Run: headless pygame with SDL's dummy video driver; simulated clock (each Clock.tick advances the game by its frame time, no real sleeping); random seed 0; keys injected as events and as key.get_pressed() state; no mouse input.
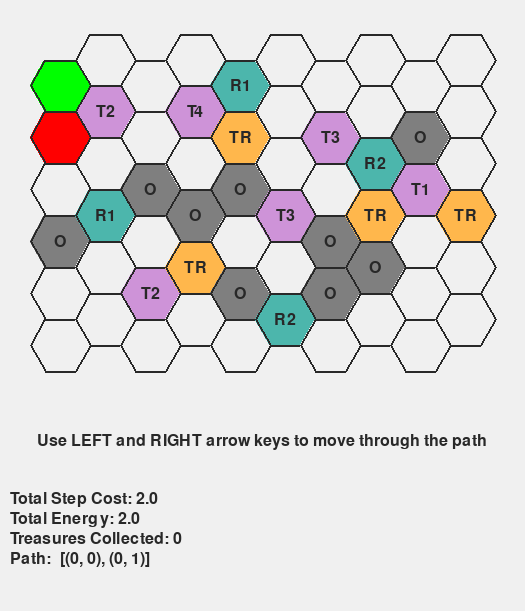
Frame 1 of 4 · flips 1–60 · no input
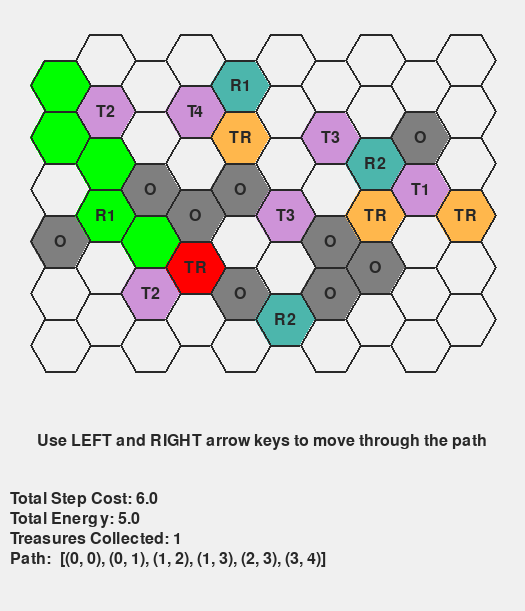
Frame 2 of 4 · flips 61–180 · tapped SPACE, RETURN · held RIGHT (→), D
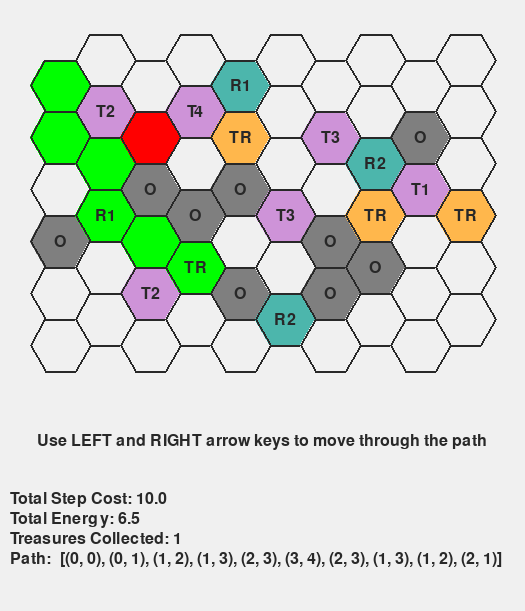
Frame 3 of 4 · flips 181–300 · held DOWN (↓), S
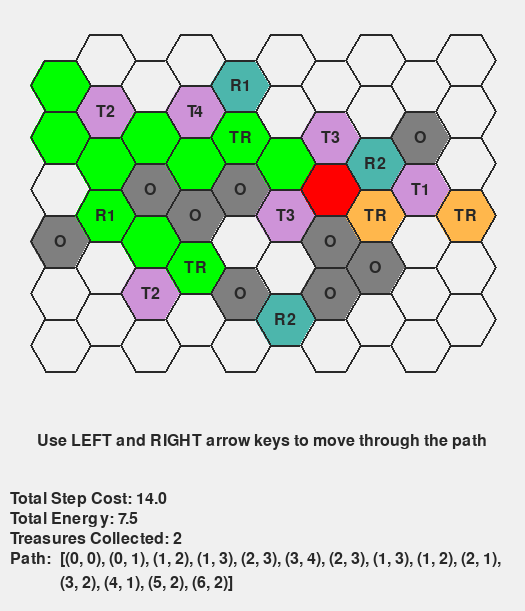
Frame 4 of 4 · flips 301–420 · held LEFT (←), A, UP (↑), W

The pygame program that drew these frames:

import pygame
import math
from heapq import heappush, heappop

# Color definitions
cell_colors = {
    "default": (240, 240, 240),  # white for default cell
    "trap": (206, 147, 216),     # purple for trap cell
    "reward": (76, 182, 172),    # green for reward cell
    "treasure": (255, 183, 76),  # yellow for treasure cell
    "obstacle": (127, 127, 127), # grey for obstacle cell
    "border": (40, 40, 40),      # black for boundary
    "path": (0, 255, 0),         # green for cell movement
    "player": (255, 0, 0),       # red for current position
}

# Special hexagon definitions
hexagons_legend = {
    "T1": {"coordinate": [(8,2)], "color": cell_colors["trap"]},
    "T2": {"coordinate": [(1,1), (2,4)], "color": cell_colors["trap"]},
    "T3": {"coordinate": [(5,3), (6,1)], "color": cell_colors["trap"]},
    "T4": {"coordinate": [(3,1)], "color": cell_colors["trap"]},
    "R1": {"coordinate": [(1,3), (4,0)], "color": cell_colors["reward"]},
    "R2": {"coordinate": [(5,5), (7,2)], "color": cell_colors["reward"]},
    "TR": {"coordinate": [(3,4), (4,1), (7,3), (9,3)], "color": cell_colors["treasure"]},
    "O": {"coordinate": [(0,3), (2,2), (3,3), (4,2), (4,4), (6,3), (6,4), (7,4), (8,1)], "color": cell_colors["obstacle"]},
}

# Movement patterns for hexagonal grid
moves_odd = [(0, -1), (0, 1), (1, -1), (-1, -1), (1, 0), (-1, 0)]
moves_even = [(0, -1), (0, 1), (1, 0), (-1, 0), (1, 1), (-1, 1)]

# Map configuration
map_size = (6, 10)
map_radius = 30
map_height = math.sqrt(3) * map_radius
map_width = 2 * map_radius * 0.75

# Screen dimensions
screen_padding = map_radius * 2
screen_width = int(map_size[1] * map_width + screen_padding * 1.25)
screen_height = int(map_size[0] * map_height + 300)

# Helper function to get cell type at coordinate
def get_cell_type(coord):
    """Return the type of special cell at given coordinate, or None if default"""
    for cell_type, data in hexagons_legend.items():
        if coord in data["coordinate"]:
            return cell_type
    return None

class GameState:
    def __init__(self):
        self.energy = 1.0

game_state = GameState()

def draw_hexagon(x, y, color):
    """Draw a hexagon at given coordinates"""
    points = [
        (x + map_radius * math.cos(math.radians(angle)),
         y + map_radius * math.sin(math.radians(angle)))
        for angle in range(0, 360, 60)
    ]
    pygame.draw.polygon(screen, color, points)
    pygame.draw.polygon(screen, cell_colors["border"], points, 2)

def put_text(text, x, y, font_size=24, alignment="left", width_max=None):
    """Render text on screen with optional word wrapping"""
    font = pygame.font.Font(None, font_size)

    if width_max is None:
        surface_text = font.render(text, True, cell_colors["border"])
        if alignment.lower() == "center":
            text_rectangle = surface_text.get_rect(center=(x, y))
        else:
            text_rectangle = surface_text.get_rect(topleft=(x, y))
        screen.blit(surface_text, text_rectangle)
    else:
        words = text.split(' ')
        lines, current = [], ''
        for word in words:
            test_line = f"{current} {word}".strip()
            if font.size(test_line)[0] <= width_max:
                current = test_line
            else:
                lines.append(current)
                current = word
        if current:
            lines.append(current)

        for i, line in enumerate(lines):
            surface = font.render(line, True, cell_colors["border"])
            if alignment.lower() == "center":
                rect = surface.get_rect(center=(x, y + i * font_size))
            else:
                rect = surface.get_rect(topleft=(x, y + i * font_size))
            screen.blit(surface, rect)

def is_valid_coord(coord):
    """Check if coordinate is within map boundaries"""
    return 0 <= coord[0] < map_size[1] and 0 <= coord[1] < map_size[0]

def is_obstacle(coord):
    """Check if coordinate is an obstacle"""
    return get_cell_type(coord) == "O"

def get_moves(coord):
    """Get possible moves based on column parity"""
    return moves_even if coord[0] % 2 == 0 else moves_odd

def heuristic(a, b):
    """Manhattan distance heuristic for A*"""
    return abs(a[0] - b[0]) + abs(a[1] - b[1])

def calculate_step_cost(coord):
    """Calculate step cost and energy multiplier for a coordinate"""
    step_cost = 1
    energy_multiplier = game_state.energy
    cell_type = get_cell_type(coord)
    
    if cell_type == "T1":
        energy_multiplier *= 2
    elif cell_type == "T2":
        step_cost *= 2
    elif cell_type == "R1":
        energy_multiplier *= 0.5
    elif cell_type == "R2":
        step_cost *= 0.5

    return step_cost, energy_multiplier

def get_neighbors(current):
    """Get valid neighbors, handling T3 forced movement"""
    neighbors = []
    
    for dx, dy in get_moves(current):
        nbr = (current[0] + dx, current[1] + dy)
        if not is_valid_coord(nbr) or is_obstacle(nbr): 
            continue
            
        if get_cell_type(nbr) == "T3":
            # T3 forces movement through two additional cells
            interm = (nbr[0] + dx, nbr[1] + dy)
            final = (nbr[0] + 2 * dx, nbr[1] + 2 * dy)
            if (is_valid_coord(interm) and not is_obstacle(interm) and is_valid_coord(final) and not is_obstacle(final)):
                neighbors.append((nbr, interm, final, True))
        else:
            neighbors.append((nbr, nbr, nbr, False))
    return neighbors

def update_treasure_collection(coord, collected):
    """Update treasure collection state"""
    new_collected = set(collected)
    if get_cell_type(coord) == "TR":
        new_collected.add(coord)
    return new_collected

def calculate_path_cost(segments):
    """Calculate total cost for a path segment"""
    total_cost = 0
    backup_energy = game_state.energy
    
    for start, end in segments:
        step_cost, energy_multiplier = calculate_step_cost(start)
        total_cost += step_cost * energy_multiplier
        game_state.energy = energy_multiplier
    
    # Restore energy state
    game_state.energy = backup_energy
    return total_cost

def collect_treasure(start):
    """Find optimal path to collect all treasures using A*"""
    treasure_coords = set(hexagons_legend["TR"]["coordinate"])
    open_set = []
    heappush(open_set, (0, start, frozenset(), 0, [start]))
    visited = set()

    while open_set:
        f, current, collected, g, path = heappop(open_set)
        state = (current, collected)
        
        if state in visited:
            continue
        visited.add(state)

        # Update treasure collection
        new_collected = update_treasure_collection(current, collected)

        # Check if all treasures collected
        if len(new_collected) == len(treasure_coords):
            return path, g

        # Explore neighbors
        for step, interm, final, is_t3 in get_neighbors(current):
            # Skip if T4 trap would clear treasures
            if new_collected and any(get_cell_type(p) == "T4" for p in (step, interm, final)):
                continue

            temp_collected = set(new_collected)
            temp_path = list(path)
            
            # Calculate segments for movement
            segments = [(current, step), (step, interm), (interm, final)] if is_t3 else [(current, final)]
            cost = calculate_path_cost(segments)
            
            # Update collection and path for each segment
            for _, end_coord in segments:
                temp_collected = update_treasure_collection(end_coord, temp_collected)
                temp_path.append(end_coord)

            # Calculate heuristic
            remaining_treasures = treasure_coords - temp_collected
            h = min(heuristic(final, t) for t in remaining_treasures) if remaining_treasures else 0

            heappush(open_set, (g + cost + h, final, frozenset(temp_collected), g + cost, temp_path))

    return [], float('inf')

class PathState:
    """Manages path visualization state"""
    def __init__(self):
        self.step = 0
        self.collected = set()
        self.total_step_cost = 1.0
        self.total_energy = 1.0
        self.auto = True
        self.delay = 500
        self.last_update = pygame.time.get_ticks()

    def update_costs_to_step(self, path, target_step):
        """Update costs and collection state up to target step"""
        self.total_step_cost = 1.0
        self.total_energy = 1.0
        self.collected.clear()
        game_state.energy = 1.0

        for i in range(target_step):
            prev_coord = path[i]
            next_coord = path[i + 1]
            
            step_cost, energy_multiplier = calculate_step_cost(prev_coord)
            energy_cost = step_cost * energy_multiplier
            
            self.total_step_cost += step_cost
            self.total_energy += energy_cost
            game_state.energy = energy_multiplier
            
            # Update treasure collection
            if get_cell_type(next_coord) == "TR":
                self.collected.add(next_coord)
            if get_cell_type(next_coord) == "T4":
                self.collected.clear()

    def advance_step(self, path):
        """Advance to next step"""
        if self.step < len(path) - 1:
            prev_coord = path[self.step]
            next_coord = path[self.step + 1]
            
            step_cost, energy_multiplier = calculate_step_cost(prev_coord)
            energy_cost = step_cost * energy_multiplier
            
            self.total_step_cost += step_cost
            self.total_energy += energy_cost
            game_state.energy = energy_multiplier
            
            if get_cell_type(next_coord) == "TR":
                self.collected.add(next_coord)
            if get_cell_type(next_coord) == "T4":
                self.collected.clear()
                
            self.step += 1

def render_game_state(path, path_state):
    """Render the current game state"""
    screen.fill(cell_colors["default"])
    labels = []
    
    # Draw hexagonal grid
    for row in range(map_size[0]):
        for col in range(map_size[1]):
            x = col * map_width
            y = row * map_height + (map_height / 2 if col % 2 == 0 else 0)
            sx, sy = x + screen_padding, y + screen_padding
            coord = (col, row)
            
            # Determine cell color and label
            color = cell_colors["default"]
            label = ""
            for k, v in hexagons_legend.items():
                if coord in v["coordinate"]:
                    color = v["color"]
                    label = k
                    break
                    
            draw_hexagon(sx, sy, color)
            if label:
                labels.append((sx, sy, label))

    # Draw path
    for i in range(path_state.step + 1):
        c0, r0 = path[i]
        x = c0 * map_width
        y = r0 * map_height + (map_height / 2 if c0 % 2 == 0 else 0)
        sx, sy = x + screen_padding, y + screen_padding
        
        color = cell_colors["player"] if i == path_state.step else cell_colors["path"]
        draw_hexagon(sx, sy, color)

    # Draw labels
    for x, y, lab in labels:
        put_text(lab, x, y, font_size=24, alignment="center")

    # Draw UI information
    put_text(f"Total Step Cost: {round(path_state.total_step_cost, 2)}", 10, screen_height - 120)
    put_text(f"Total Energy: {round(path_state.total_energy, 2)}", 10, screen_height - 100)
    put_text(f"Treasures Collected: {len(path_state.collected)}", 10, screen_height - 80)
    put_text("Path: ", 10, screen_height - 60)
    put_text(str(path[:path_state.step+1]), 60, screen_height - 60, width_max=screen_width - 80)
    put_text("Use LEFT and RIGHT arrow keys to move through the path", screen_width // 2, screen_height - 170, alignment="center")

def path_visualization(path):
    """Visualize the pathfinding solution"""
    clock = pygame.time.Clock()
    path_state = PathState()

    while True:
        render_game_state(path, path_state)
        pygame.display.flip()
        clock.tick(60)

        # Auto-advance logic
        if path_state.auto and pygame.time.get_ticks() - path_state.last_update >= path_state.delay:
            if path_state.step < len(path) - 1:
                path_state.advance_step(path)
                path_state.last_update = pygame.time.get_ticks()
            else:
                path_state.auto = False

        # Handle events
        for evt in pygame.event.get():
            if evt.type == pygame.QUIT:
                return
            elif evt.type == pygame.KEYDOWN and not path_state.auto:
                if evt.key == pygame.K_RIGHT and path_state.step < len(path) - 1:
                    path_state.advance_step(path)
                elif evt.key == pygame.K_LEFT and path_state.step > 0:
                    path_state.step -= 1
                    path_state.update_costs_to_step(path, path_state.step)

if __name__ == "__main__":
    pygame.init()
    pygame.display.set_caption("A* Treasure Collection Visualization")
    screen = pygame.display.set_mode((screen_width, screen_height))
    
    start = (0, 0)
    path, cost = collect_treasure(start)
    path_visualization(path)
    pygame.quit()
